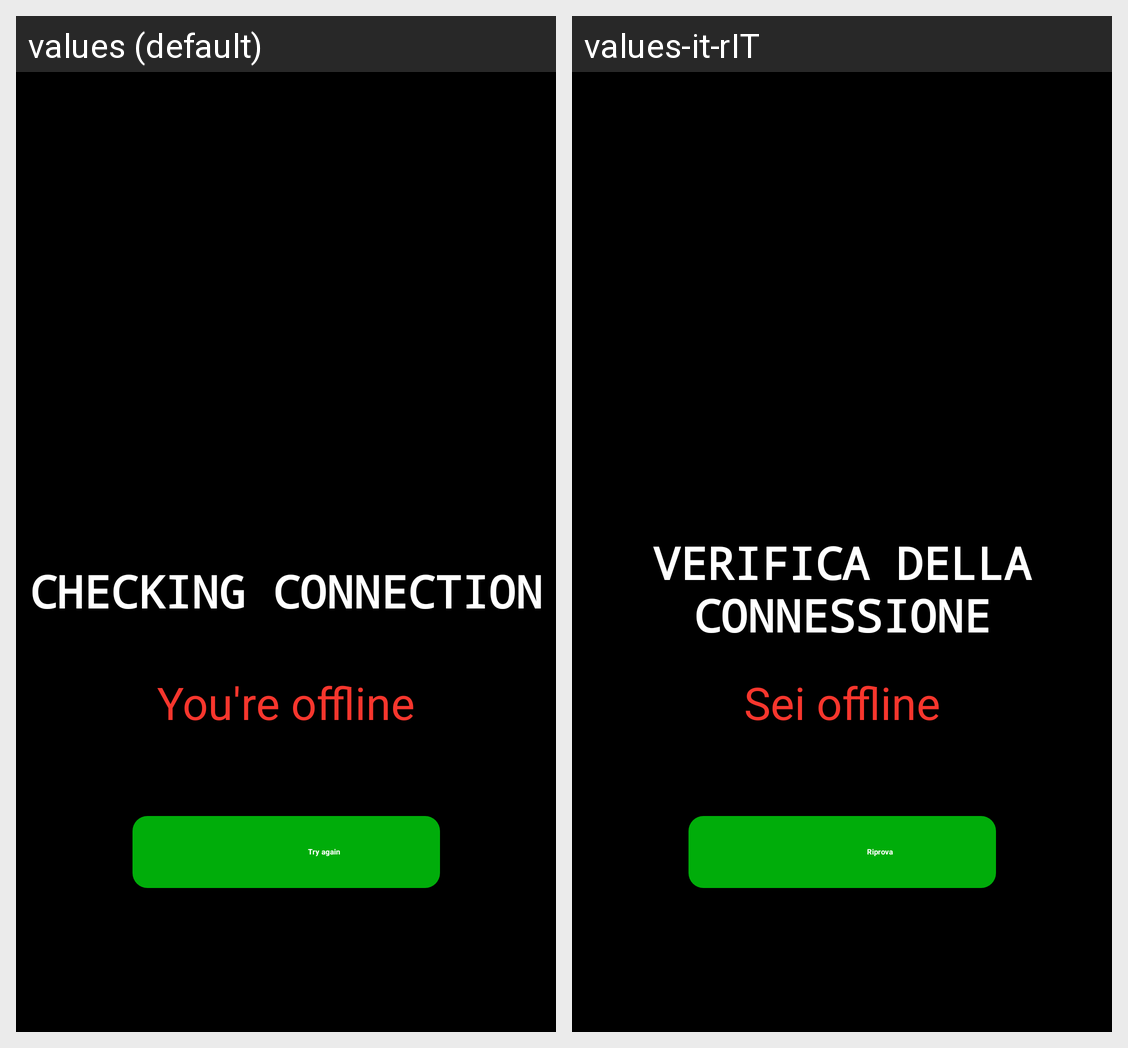

Here is an Android app screen in its default locale and in the app's own translations. Write out the translated-string differences for the strings that appear on this screen.
Android screen res/layout/checking_connection_layout.xml rendered under 2 locales, left to right: values (default), values-it-rIT. Device: Nexus 5 (rendered at 1080×1920; each locale shown at half size, 540×960, under a caption strip naming it); theme Theme.YoutubeReviews.
Strings drawn on this screen, with the default value and each locale's value (text and hints the layout hard-codes, and strings that could not be matched under every locale, appear in the picture but are not listed):

checking_connection
  values: CHECKING CONNECTION
  values-it-rIT: VERIFICA DELLA CONNESSIONE

no_connection
  values: You're offline
  values-it-rIT: Sei offline

try_again_button
  values: Try again
  values-it-rIT: Riprova
